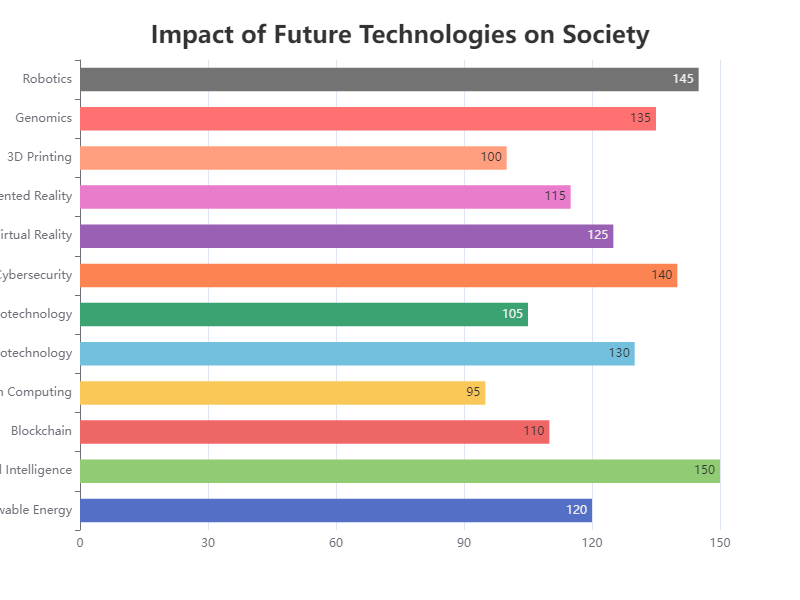

The table this chart was drawn from, first rows:
Topic, Value
Renewable Energy, 120
Artificial Intelligence, 150
Blockchain, 110
Quantum Computing, 95
Biotechnology, 130
Nanotechnology, 105
Cybersecurity, 140
Virtual Reality, 125
Augmented Reality, 115
3D Printing, 100
Genomics, 135
Robotics, 145
